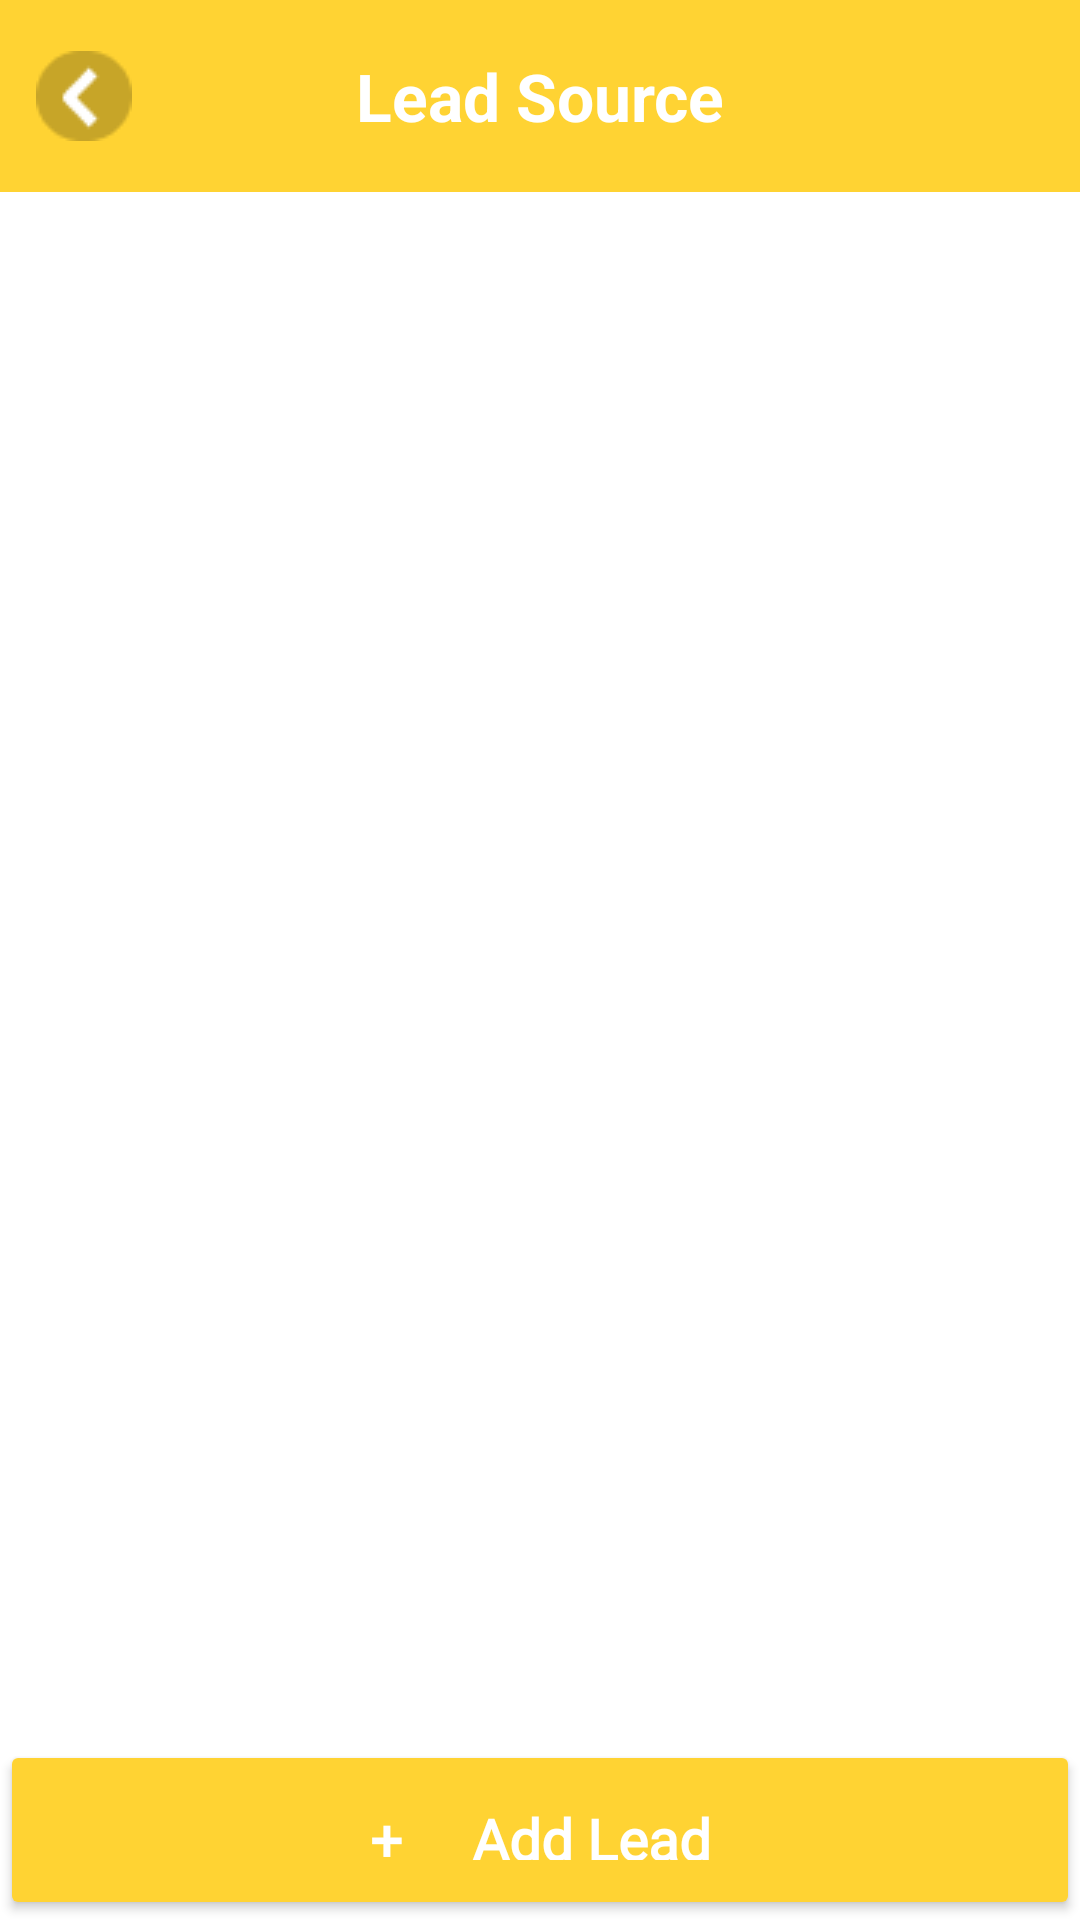

This screen was rendered from an Android layout file. Write that file and the resources it references.
<!-- AndroidManifest.xml: application theme Theme.LMS -->
<!-- res/layout/activity_lead_source.xml -->
<?xml version="1.0" encoding="utf-8"?>
<androidx.constraintlayout.widget.ConstraintLayout xmlns:android="http://schemas.android.com/apk/res/android"
    xmlns:app="http://schemas.android.com/apk/res-auto"
    xmlns:tools="http://schemas.android.com/tools"
    android:layout_width="match_parent"
    android:layout_height="match_parent"
    android:background="@color/white"
    tools:context=".Activity.UpdateStatusActivity">

    <androidx.appcompat.widget.Toolbar
        android:id="@+id/toolbar"
        android:layout_width="match_parent"
        android:layout_height="?attr/actionBarSize"
        android:background="@color/maincolor"
        app:navigationIcon="@drawable/back">

        <TextView
            android:layout_width="wrap_content"
            android:layout_height="wrap_content"
            android:text="Lead Source"
            android:textStyle="bold"
            android:textSize="22sp"
            android:layout_gravity="center"
            android:textColor="@color/white"/>
    </androidx.appcompat.widget.Toolbar>

    <androidx.recyclerview.widget.RecyclerView
        android:id="@+id/showRecyclerview"
        android:layout_width="399dp"
        android:layout_height="500dp"
        android:layout_marginStart="1dp"
        android:layout_marginTop="1dp"
        android:layout_marginEnd="1dp"
        app:layout_constraintEnd_toEndOf="parent"
        app:layout_constraintStart_toStartOf="parent"
        app:layout_constraintTop_toBottomOf="@+id/toolbar"
        tools:listitem="@layout/item_lead_source" />

    <androidx.appcompat.widget.AppCompatButton
        android:id="@+id/leadSources_button"
        android:layout_width="0dp"
        android:layout_height="60dp"
        android:layout_marginTop="0dp"
        android:layout_marginBottom="0dp"
        android:backgroundTint="@color/maincolor"
        android:fontFamily="@font/lato_bold"
        android:padding="20dp"
        android:text="+     Add Lead"
        android:textAllCaps="false"
        android:textColor="@color/white"
        android:textSize="19sp"
        android:textStyle="bold"
        app:layout_constraintBottom_toBottomOf="parent"
        app:layout_constraintEnd_toEndOf="parent"
        app:layout_constraintStart_toStartOf="parent" />


</androidx.constraintlayout.widget.ConstraintLayout>
<!-- res/layout/item_lead_source.xml (included above) -->
<?xml version="1.0" encoding="utf-8"?>
<androidx.constraintlayout.widget.ConstraintLayout xmlns:android="http://schemas.android.com/apk/res/android"
    xmlns:app="http://schemas.android.com/apk/res-auto"
    xmlns:tools="http://schemas.android.com/tools"
    android:layout_width="match_parent"
    android:layout_height="60dp"
    android:background="@drawable/underline">


        <ImageView
            android:id="@+id/editbutton"
            android:layout_width="20dp"
            android:layout_height="20dp"
            android:layout_marginTop="22dp"
            android:layout_marginEnd="8dp"
            android:layout_marginBottom="6dp"
            android:src="@drawable/pencil"
            app:layout_constraintBottom_toBottomOf="parent"
            app:layout_constraintEnd_toStartOf="@+id/deleteButton"
            app:layout_constraintTop_toTopOf="parent"
            app:layout_constraintVertical_bias="0.842" />

        <ImageView
            android:id="@+id/deleteButton"
            android:layout_width="30dp"
            android:layout_height="25dp"
            android:layout_marginTop="30dp"
            android:layout_marginEnd="32dp"
            android:src="@drawable/deleteicon"
            app:layout_constraintEnd_toEndOf="parent"
            app:layout_constraintTop_toTopOf="parent" />

        <TextView
            android:id="@+id/LeadSourceText"
            android:layout_width="0dp"
            android:layout_height="wrap_content"
            android:layout_marginStart="32dp"
            android:layout_marginTop="24dp"
            android:text="Completed"
            android:textSize="19sp"
            app:layout_constraintBottom_toBottomOf="parent"
            app:layout_constraintEnd_toStartOf="@+id/editbutton"
            app:layout_constraintStart_toStartOf="parent"
            app:layout_constraintTop_toTopOf="parent" />

</androidx.constraintlayout.widget.ConstraintLayout>
<!-- resources referenced by this layout -->
<resources>
  <color name="maincolor">#FFD333</color>
  <color name="white">#FFFFFFFF</color>
  <!-- drawable back: png bitmap (drawable, 787 bytes) -->
  <!-- drawable deleteicon (drawable) -->
  <vector xmlns:android="http://schemas.android.com/apk/res/android"
      android:width="24dp"
      android:height="24dp"
      android:viewportWidth="24"
      android:viewportHeight="24">
      <path
          android:fillColor="@color/maincolor"
          android:pathData="M3 6h18v2H3zm3 3h12v11c0 1.1-0.9 2-2 2H8c-1.1 0-2-0.9-2-2V9zm3 0v11h6V9H9zM10 1h4v2h-4zM7 4h10v2H7z"/>
  </vector>
  <!-- drawable pencil: png bitmap (drawable, 8002 bytes) -->
  <!-- drawable underline (drawable) -->
  <?xml version="1.0" encoding="utf-8"?>
  <layer-list xmlns:android="http://schemas.android.com/apk/res/android">
      
      <item>
          <shape android:shape="rectangle">
              <solid android:color="@color/maincolor"/> 
              <corners android:radius="100dp"/> 
              <size android:height="52dp"/> 
          </shape>
      </item>
      
      <item
          android:bottom="1dp">
          <shape android:shape="rectangle">
              <solid android:color="@color/white"/> 
              <size android:height="1dp"/>
          </shape>
      </item>
  </layer-list>
  <style name="Theme.LMS" parent="Base.Theme.LMS" />
  <style name="Base.Theme.LMS" parent="Theme.Material3.DayNight.NoActionBar">
          
  
          <item name="colorPrimary">@color/gray</item>
          <item name="colorPrimaryVariant">@color/gray</item>
          <item name="android:statusBarColor">@color/gray</item>
  
          
      </style>
  <color name="gray">#808080</color>
</resources>
